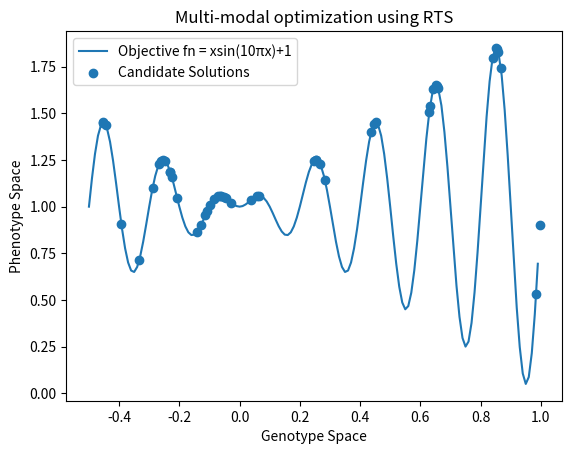

Write the Python code that produced this figure.
# -*- coding: utf-8 -*-
#!/usr/bin/env python
"""
Title: Effect of RTS on Multi-modal Optimization
Version: 1.0
Created on Sat Mar 15 2022
[redacted]
"""
import numpy as np
import math
import matplotlib.pyplot as plt

#Function to calculate fitness = xsin(10πx)+1
#def calc_fitness(x):
#    return x * math.sin(10 * math.pi * x) + 1

def calc_fitness(x):
    return x*math.sin(10*math.pi*x)+1

#Function for performing base-10 encoding
def gene_encode(x, chromosome_size):
    charlist = [char for char in str(x)]
    if charlist[0] == '-':
        del charlist[0]
        del charlist[1]
        returnlist = [int(char) for char in charlist]
        returnlist.insert(0, -1)
    else:
        del charlist[1]
        returnlist = [int(char) for char in charlist]
        returnlist.insert(0, 1)
    while len(returnlist) != chromosome_size:
        returnlist.append(0)
    return returnlist

#Function to decode base-10 genes
def gene_decode(gene):
    try:
        if len(gene) > 0:
            val = 0
            for i in range(1,len(gene)):
                val += gene[i]/10**(i-1)
            val *= gene[0]
            return val
    except:
        return gene

class Pop:
    pop_count = 0
    pop_list = []
    def __init__(self,value):
        self.id = Pop.pop_count
        self.value = value
        self.decoded_value = gene_decode(self.value)
        self.fitness = calc_fitness(self.decoded_value)
        Pop.pop_count += 1
        Pop.pop_list.append(self)
    def __repr__(self):
        return 'id='+str(self.id)+' :: value='+str(gene_decode(self.value))+' :: pr='+str(self.pareto_fitness)

#Function to generate uniform population distribution across the domain
def gen_pop(pop_size,domain,chromosome_size):
    for i in range(pop_size):
        pop = round(np.random.uniform(domain[0], domain[1]), chromosome_size-2)
        Pop(gene_encode(pop,chromosome_size))

def ts(pop_list,parent_size,ksize):
    parent_list = []
    while len(parent_list) <= parent_size:
        # print('while 1')
        kpop = {}
        while len(kpop) <= ksize:
            # print('while 2')
            # print(len(kpop))
            # print(ksize)
            randint = np.random.randint(0,len(pop_list))
            key = pop_list[randint].fitness
            if not key in kpop:
                kpop[key] = pop_list[randint]
            else:
                kpop[key+np.random.uniform(0,0.0000000001)] = pop_list[randint]
        parent_list.append(kpop[max(kpop.keys())])
    return parent_list

#Function for mutating base-10 genes
def mutation(pop):
    for gene in range(len(pop)):
        if gene == 0:
            if np.random.uniform(0,1) >= 0.5:
                pop[0] *= -1
        else:
            pop[gene] = int(10*np.random.uniform(0,1))
    return pop

def rts_selection(pop):
    distance = 99
    similar_pop = None
    decoded_pop = gene_decode(pop)
    for i in Pop.pop_list:
        gap = abs(decoded_pop - i.decoded_value)
        if gap <= distance:
            similar_pop = i
            distance = gap
    if similar_pop.fitness < calc_fitness(decoded_pop):
        del Pop.pop_list[Pop.pop_list.index(similar_pop)]
        Pop(pop)

# GA function
def run_ga(initial_pop,domain,pc,pm,generations,parent_size):
    for i in range(generations):
        parent_list = ts(initial_pop,parent_size,int(parent_size/2))
        a = parent_list[np.random.randint(0,len(parent_list))].value
        b = parent_list[np.random.randint(0,len(parent_list))].value
        while a == b:
            b = parent_list[np.random.randint(0,len(parent_list))].value
        pc_randvar = np.random.random()
        crossover_point = np.random.randint(0,len(a)+2) #crossover point is chosen randomly for every parent pair selection
        if pc_randvar >= pc:
            child1 = a[:crossover_point] + b[crossover_point:] 
            child2 = b[:crossover_point] + a[crossover_point:]
        else:
            child1 = a[:]
            child2 = b[:]
        if np.random.random() >= pm:
            child1 = mutation(child1)
        if np.random.random() >= pm:
            child2 = mutation(child2)
        if not (domain[0]<=gene_decode(child1)<domain[1] and domain[0]<=gene_decode(child2)<domain[1]):
            i -= 1
            continue

        rts_selection(child1)
        rts_selection(child2)

if __name__ == "__main__":
    print('miniproject4')
    pop_size = 50
    parent_size = 6
    domain = [-.5,1]
    pc = 0.4
    pm = .4
    generations = 500*20
    chromosome_size = 8
    gen_pop(pop_size,domain,chromosome_size)
    run_ga(Pop.pop_list,domain,pc,pm,generations,parent_size)
    plt.plot([i for i in np.arange(domain[0],domain[1],0.01)],[calc_fitness(i) for i in np.arange(domain[0],domain[1],0.01)],label='Objective fn = xsin(10πx)+1')
    plt.scatter([i.decoded_value for i in Pop.pop_list],[i.fitness for i in Pop.pop_list],label='Candidate Solutions')
    plt.title('Multi-modal optimization using RTS')
    plt.xlabel('Genotype Space')
    plt.ylabel('Phenotype Space')
    plt.legend()
    plt.show()